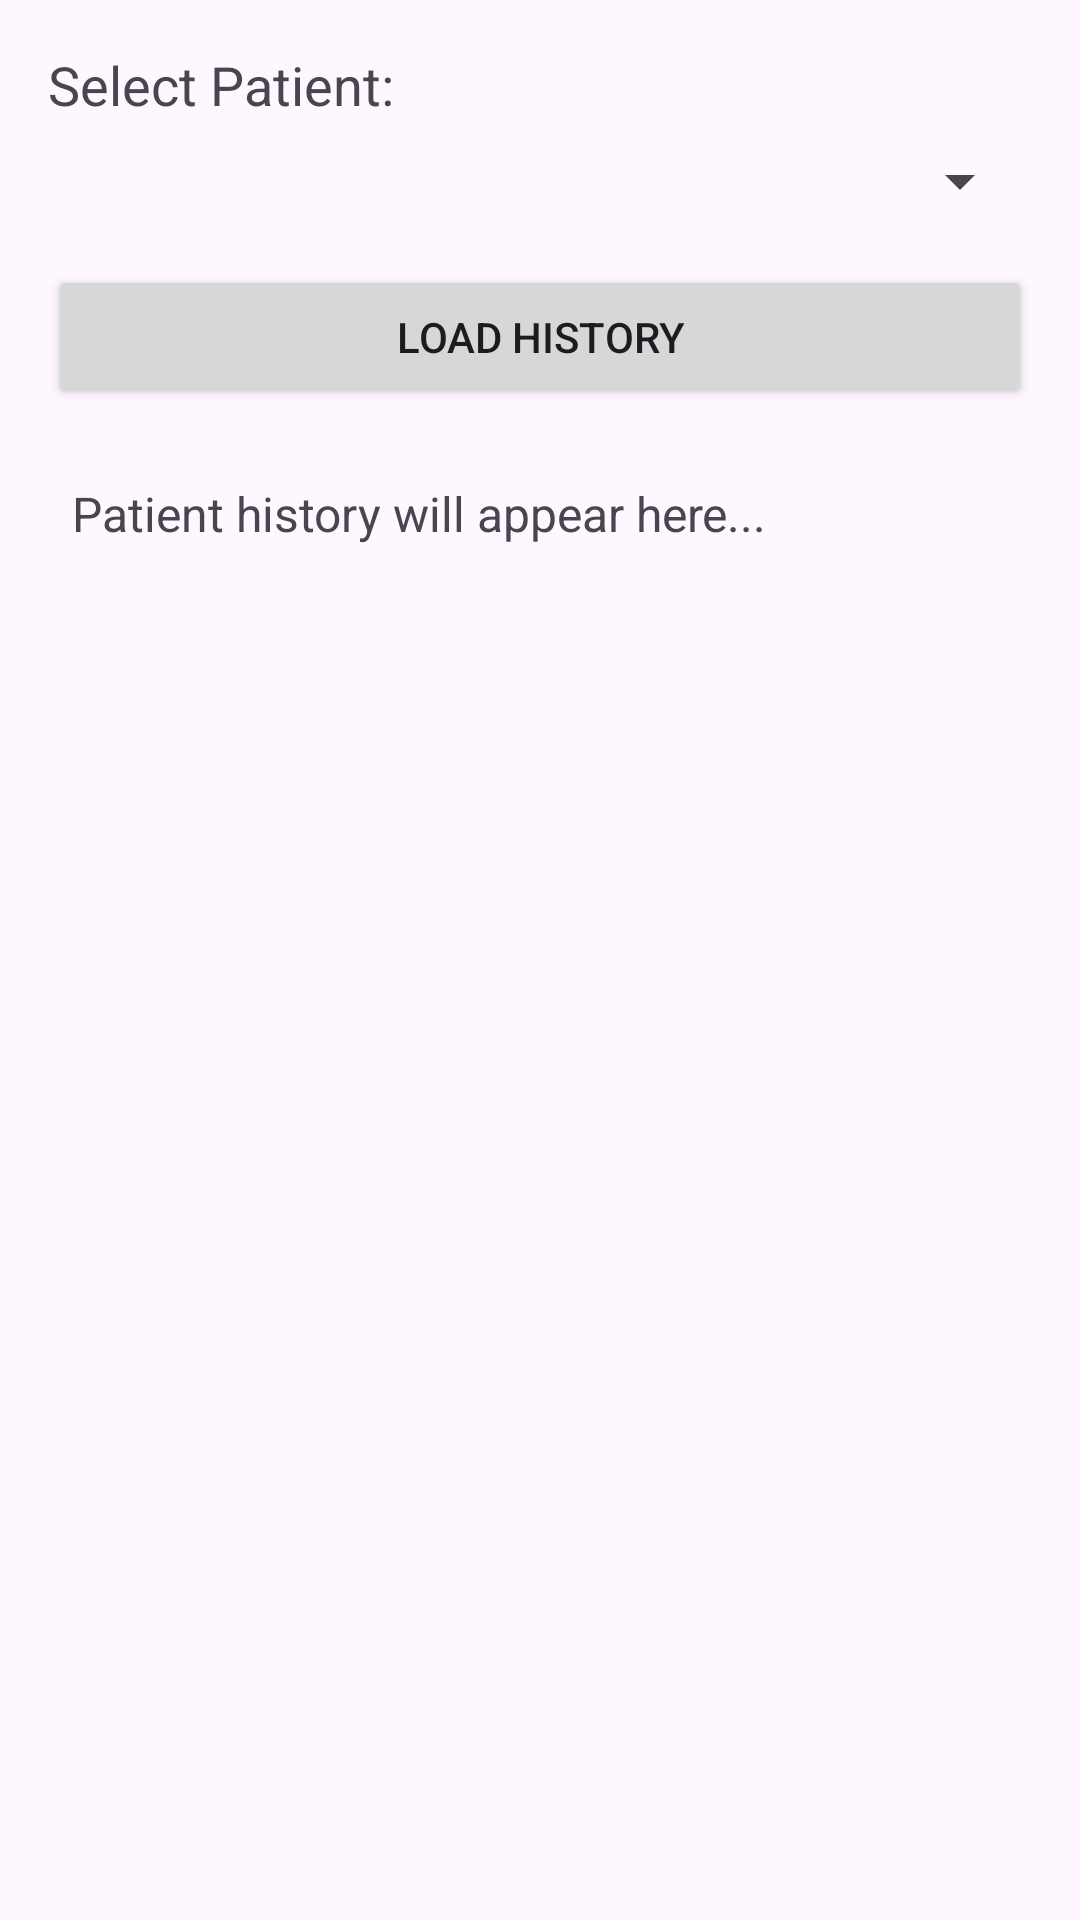

Write the Android layout XML for this screen, with the resource values it uses.
<!-- AndroidManifest.xml: application theme Theme.MedicalManagementSystem -->
<!-- res/layout/activity_patient_history.xml -->
<?xml version="1.0" encoding="utf-8"?>
<ScrollView xmlns:android="http://schemas.android.com/apk/res/android"
    android:layout_width="match_parent"
    android:layout_height="match_parent">

    <LinearLayout
        android:orientation="vertical"
        android:padding="16dp"
        android:layout_width="match_parent"
        android:layout_height="wrap_content">

        <TextView
            android:id="@+id/selectPatientLabel"
            android:layout_width="wrap_content"
            android:layout_height="wrap_content"
            android:text="Select Patient:"
            android:textSize="18sp"
            android:layout_marginBottom="8dp" />

        <Spinner
            android:id="@+id/patientSpinner"
            android:layout_width="match_parent"
            android:layout_height="wrap_content"
            android:layout_marginBottom="16dp" />

        <Button
            android:id="@+id/loadHistoryBtn"
            android:layout_width="match_parent"
            android:layout_height="wrap_content"
            android:text="Load History"
            android:layout_marginBottom="16dp" />

        <TextView
            android:id="@+id/historyTextView"
            android:layout_width="match_parent"
            android:layout_height="wrap_content"
            android:text="Patient history will appear here..."
            android:textSize="16sp"
            android:padding="8dp" />

    </LinearLayout>
</ScrollView>
<!-- resources referenced by this layout -->
<resources>
  <style name="Theme.MedicalManagementSystem" parent="Base.Theme.MedicalManagementSystem" />
  <style name="Base.Theme.MedicalManagementSystem" parent="Theme.Material3.DayNight.NoActionBar">
          
          
      </style>
</resources>
